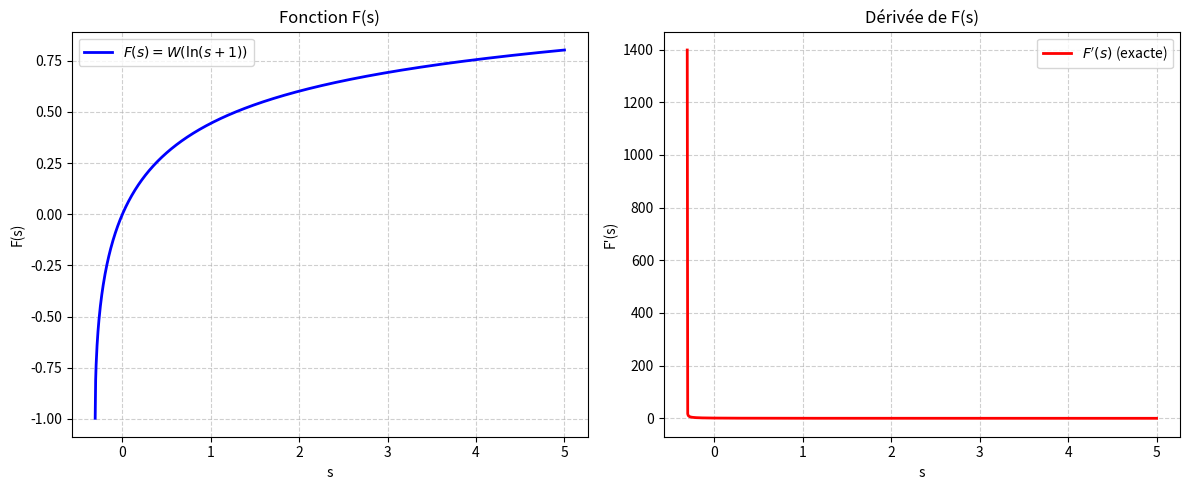

Generate this figure with matplotlib:
import numpy as np
from scipy.special import lambertw
import matplotlib.pyplot as plt

# Domaine s > s_min où s_min = -1 + exp(-1/e)
s_min = -1 + np.exp(-1/np.e) + 1e-6
s_vals = np.linspace(s_min, 5, 1000)

# Calcul de F(s) = W(ln(s+1)), branche principale réelle
ln_s1 = np.log(s_vals + 1)
F_vals = lambertw(ln_s1).real

# Dérivée exacte (formule close) : F'(s) = F(s) / ((s+1) ln(s+1) (1+F(s)))
# En s=0, la limite est 1.
with np.errstate(divide='ignore', invalid='ignore'):
    F_prime_exact = np.where(
        np.abs(s_vals) < 1e-12,
        1.0,
        F_vals / ((s_vals + 1) * ln_s1 * (1 + F_vals))
    )

# ---------- Vérifications ----------
err_orig = np.max(np.abs(F_vals * np.exp(F_vals) - ln_s1))
print(f"Erreur max sur F(s) exp(F(s)) = ln(s+1) : {err_orig:.2e}")

# Équation différentielle sous sa forme originale : e^{F} (1+F) F' = 1/(s+1)
lhs_diff = np.exp(F_vals) * (1 + F_vals) * F_prime_exact
rhs_diff = 1 / (s_vals + 1)
err_diff = np.max(np.abs(lhs_diff - rhs_diff))
print(f"Erreur max sur l'équation différentielle (forme originale) : {err_diff:.2e}")

# ---------- Affichage et export ----------
fig, (ax1, ax2) = plt.subplots(1, 2, figsize=(12, 5))

ax1.plot(s_vals, F_vals, 'b-', linewidth=2, label=r'$F(s) = W(\ln(s+1))$')
ax1.set_xlabel('s')
ax1.set_ylabel('F(s)')
ax1.set_title('Fonction F(s)')
ax1.grid(True, linestyle='--', alpha=0.6)
ax1.legend()

ax2.plot(s_vals, F_prime_exact, 'r-', linewidth=2, label=r"$F'(s)$ (exacte)")
ax2.set_xlabel('s')
ax2.set_ylabel("F'(s)")
ax2.set_title("Dérivée de F(s)")
ax2.grid(True, linestyle='--', alpha=0.6)
ax2.legend()

plt.tight_layout()
plt.savefig('Exo2_plot.png', dpi=300, bbox_inches='tight')
# plt.show()
